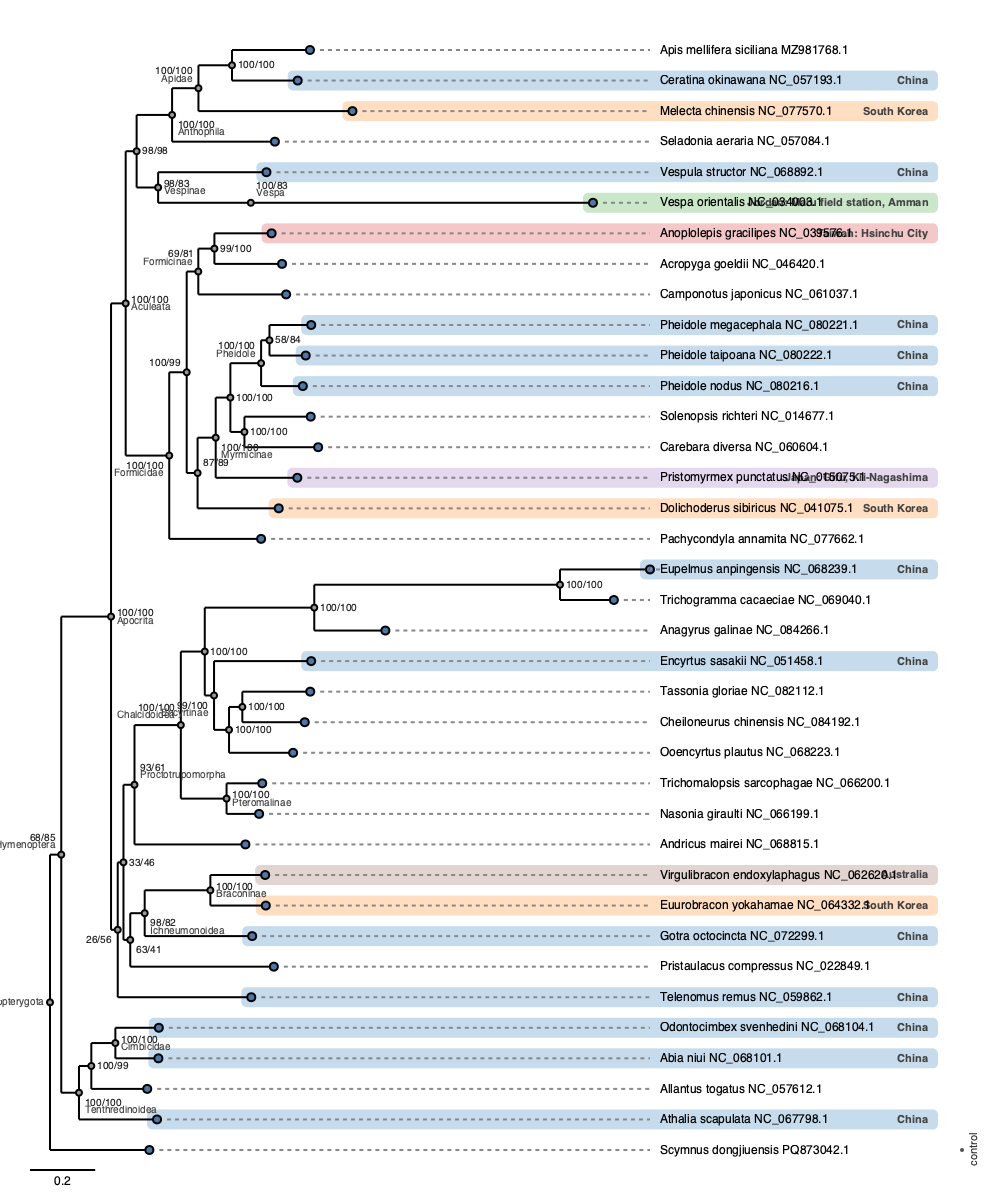

Source data for this figure (header and first rows):
id, name, is_tip, is_root, depth, parent_id, branch_length, support, n_children, n_descendants, n_desc_tips, label, meta_geo, meta_mitogenome_id, meta_species, meta_inferred_taxonomy, meta_group, meta_taxonomy
f9bc56dd-f499-47a8-ad4b-ba718f38d683, , False, True, 0, , , , 2, 73, 37, , , , , ['Eukaryota', 'Metazoa', 'Ecdysozoa', 'A…, , 
9b3757f4-1b73-4f24-97f0-e805f5c67053, , False, False, 1, f9bc56dd-f499-47a8-ad4b-ba718f38d683, 0.03454, {'bootstrap': 67.8, 'alrt': 85.0}, 2, 71, 36, , , , , ['Eukaryota', 'Metazoa', 'Ecdysozoa', 'A…, , 
6472a25f-4713-4105-8033-e96e21d87b7d, , False, False, 2, 9b3757f4-1b73-4f24-97f0-e805f5c67053, 0.1528, {'bootstrap': 100.0, 'alrt': 100.0}, 2, 63, 32, , , , , ['Eukaryota', 'Metazoa', 'Ecdysozoa', 'A…, , 
93fdbb75-db2a-49f8-925f-e567aacf2376, , False, False, 3, 6472a25f-4713-4105-8033-e96e21d87b7d, 0.04491, {'bootstrap': 100.0, 'alrt': 100.0}, 2, 33, 17, , , , , ['Eukaryota', 'Metazoa', 'Ecdysozoa', 'A…, , 
040fca7b-1cb5-4380-9f1c-bc15e3a2ed78, , False, False, 4, 93fdbb75-db2a-49f8-925f-e567aacf2376, 0.03358, {'bootstrap': 98.0, 'alrt': 98.0}, 2, 11, 6, , , , , ['Eukaryota', 'Metazoa', 'Ecdysozoa', 'A…, , 
ba941715-4438-433a-980c-50cedd4089a9, , False, False, 5, 040fca7b-1cb5-4380-9f1c-bc15e3a2ed78, 0.1088, {'bootstrap': 100.0, 'alrt': 100.0}, 2, 6, 4, , , , , ['Eukaryota', 'Metazoa', 'Ecdysozoa', 'A…, , 
b929b07b-177a-4bf5-add0-c79d2780f76e, , False, False, 6, ba941715-4438-433a-980c-50cedd4089a9, 0.08086, {'bootstrap': 100.0, 'alrt': 100.0}, 2, 4, 3, , , , , ['Eukaryota', 'Metazoa', 'Ecdysozoa', 'A…, , 
4eed68ab-57ee-4f85-a9cb-c7b18ffb2553, , False, False, 7, b929b07b-177a-4bf5-add0-c79d2780f76e, 0.103, {'bootstrap': 100.0, 'alrt': 100.0}, 2, 2, 2, , , , , ['Eukaryota', 'Metazoa', 'Ecdysozoa', 'A…, , 
1716673f-6716-4f99-b064-06fba82d6ca5, Apis mellifera siciliana MZ981768.1, True, False, 8, 4eed68ab-57ee-4f85-a9cb-c7b18ffb2553, 0.2392, , 0, 0, 0, Apis mellifera siciliana MZ981768.1, , MZ981768.1, Apis mellifera siciliana, , reference, ['Eukaryota', 'Metazoa', 'Ecdysozoa', 'A…
45d1acac-97ab-416a-8c2d-9a12b310af6b, Ceratina okinawana NC_057193.1, True, False, 8, 4eed68ab-57ee-4f85-a9cb-c7b18ffb2553, 0.2017, , 0, 0, 0, Ceratina okinawana NC_057193.1, China, NC_057193.1, Ceratina okinawana, , all_insects, ['Eukaryota', 'Metazoa', 'Ecdysozoa', 'A…
a4e465d4-513f-48fc-9b96-7ecbe43b69b4, Melecta chinensis NC_077570.1, True, False, 7, b929b07b-177a-4bf5-add0-c79d2780f76e, 0.4726, , 0, 0, 0, Melecta chinensis NC_077570.1, South Korea, NC_077570.1, Melecta chinensis, , all_insects, ['Eukaryota', 'Metazoa', 'Ecdysozoa', 'A…
52ee1b18-616a-47be-9ac3-a37ec45006b4, Seladonia aeraria NC_057084.1, True, False, 6, ba941715-4438-433a-980c-50cedd4089a9, 0.3155, , 0, 0, 0, Seladonia aeraria NC_057084.1, , NC_057084.1, Seladonia aeraria, , all_insects, ['Eukaryota', 'Metazoa', 'Ecdysozoa', 'A…
572e3909-3f2c-43f6-a4d4-1d3c32438b0a, , False, False, 5, 040fca7b-1cb5-4380-9f1c-bc15e3a2ed78, 0.06598, {'bootstrap': 98.4, 'alrt': 83.0}, 2, 3, 2, , , , , ['Eukaryota', 'Metazoa', 'Ecdysozoa', 'A…, , 
e29eae22-4ba5-46a0-9f09-a9a2c43f07ad, Vespula structor NC_068892.1, True, False, 6, 572e3909-3f2c-43f6-a4d4-1d3c32438b0a, 0.3324, , 0, 0, 0, Vespula structor NC_068892.1, China, NC_068892.1, Vespula structor, , all_insects, ['Eukaryota', 'Metazoa', 'Ecdysozoa', 'A…
b8efa835-e5d7-422f-93ae-110bd46e9a26, , False, False, 6, 572e3909-3f2c-43f6-a4d4-1d3c32438b0a, 0.2844, {'bootstrap': 100.0, 'alrt': 83.0}, 1, 1, 1, , , , , ['Eukaryota', 'Metazoa', 'Ecdysozoa', 'A…, , 
da75703f-a611-4c4d-b229-66d3a000b697, Vespa orientalis NC_034003.1, True, False, 7, b8efa835-e5d7-422f-93ae-110bd46e9a26, 1.05, , 0, 0, 0, Vespa orientalis NC_034003.1, Jordan: Maru field station, Amman, NC_034003.1, Vespa orientalis, , all_insects, ['Eukaryota', 'Metazoa', 'Ecdysozoa', 'A…
b85f0654-9b49-45db-8240-9c97cf7d949a, , False, False, 4, 93fdbb75-db2a-49f8-925f-e567aacf2376, 0.1337, {'bootstrap': 100.0, 'alrt': 100.0}, 2, 20, 11, , , , , ['Eukaryota', 'Metazoa', 'Ecdysozoa', 'A…, , 
e4a5f806-7544-44ca-8be4-3c3d6f18e215, , False, False, 5, b85f0654-9b49-45db-8240-9c97cf7d949a, 0.05359, {'bootstrap': 99.9, 'alrt': 99.0}, 2, 18, 10, , , , , ['Eukaryota', 'Metazoa', 'Ecdysozoa', 'A…, , 
5afa48db-2e6b-4416-b245-ecdacfebe439, , False, False, 6, e4a5f806-7544-44ca-8be4-3c3d6f18e215, 0.03558, {'bootstrap': 69.4, 'alrt': 81.0}, 2, 4, 3, , , , , ['Eukaryota', 'Metazoa', 'Ecdysozoa', 'A…, , 
d04d4f92-1251-4d5b-8619-41770b8d31b1, , False, False, 7, 5afa48db-2e6b-4416-b245-ecdacfebe439, 0.04943, {'bootstrap': 99.4, 'alrt': 100.0}, 2, 2, 2, , , , , ['Eukaryota', 'Metazoa', 'Ecdysozoa', 'A…, , 
17ef067d-f722-44c8-ab45-0ea16b5654b6, Anoplolepis gracilipes NC_039576.1, True, False, 8, d04d4f92-1251-4d5b-8619-41770b8d31b1, 0.1755, , 0, 0, 0, Anoplolepis gracilipes NC_039576.1, Taiwan: Hsinchu City, NC_039576.1, Anoplolepis gracilipes, , all_insects, ['Eukaryota', 'Metazoa', 'Ecdysozoa', 'A…
a2dfb56c-1dda-411f-8c2c-f7a1621602ba, Acropyga goeldii NC_046420.1, True, False, 8, d04d4f92-1251-4d5b-8619-41770b8d31b1, 0.2076, , 0, 0, 0, Acropyga goeldii NC_046420.1, , NC_046420.1, Acropyga goeldii, , all_insects, ['Eukaryota', 'Metazoa', 'Ecdysozoa', 'A…
d14859b2-8b06-4207-8418-9cdf2ad36c1b, Camponotus japonicus NC_061037.1, True, False, 7, 5afa48db-2e6b-4416-b245-ecdacfebe439, 0.2695, , 0, 0, 0, Camponotus japonicus NC_061037.1, , NC_061037.1, Camponotus japonicus, , all_insects, ['Eukaryota', 'Metazoa', 'Ecdysozoa', 'A…
c3bcd61a-3c83-4bd9-9108-989935275d2a, , False, False, 6, e4a5f806-7544-44ca-8be4-3c3d6f18e215, 0.0334, {'bootstrap': 86.9, 'alrt': 89.0}, 2, 12, 7, , , , , ['Eukaryota', 'Metazoa', 'Ecdysozoa', 'A…, , 
504709c9-3854-4b7b-8a22-325de645f7c8, , False, False, 7, c3bcd61a-3c83-4bd9-9108-989935275d2a, 0.05562, {'bootstrap': 100.0, 'alrt': 100.0}, 2, 10, 6, , , , , ['Eukaryota', 'Metazoa', 'Ecdysozoa', 'A…, , 
0e9267b9-493d-4ef5-b0bc-7d22d93109d4, , False, False, 8, 504709c9-3854-4b7b-8a22-325de645f7c8, 0.04497, {'bootstrap': 100.0, 'alrt': 100.0}, 2, 8, 5, , , , , ['Eukaryota', 'Metazoa', 'Ecdysozoa', 'A…, , 
98bc0307-473d-49c9-b357-53b616d35379, , False, False, 9, 0e9267b9-493d-4ef5-b0bc-7d22d93109d4, 0.09432, {'bootstrap': 100.0, 'alrt': 100.0}, 2, 4, 3, , , , , ['Eukaryota', 'Metazoa', 'Ecdysozoa', 'A…, , 
0c692471-d7b0-49aa-bb14-1b9c84ee3923, , False, False, 10, 98bc0307-473d-49c9-b357-53b616d35379, 0.02567, {'bootstrap': 58.5, 'alrt': 84.0}, 2, 2, 2, , , , , ['Eukaryota', 'Metazoa', 'Ecdysozoa', 'A…, , 
b9cd07fb-d50b-4507-9415-474b6212bbfe, Pheidole megacephala NC_080221.1, True, False, 11, 0c692471-d7b0-49aa-bb14-1b9c84ee3923, 0.1281, , 0, 0, 0, Pheidole megacephala NC_080221.1, China, NC_080221.1, Pheidole megacephala, , all_insects, ['Eukaryota', 'Metazoa', 'Ecdysozoa', 'A…
5ac39e60-164a-477b-be0a-822c024dd96a, Pheidole taipoana NC_080222.1, True, False, 11, 0c692471-d7b0-49aa-bb14-1b9c84ee3923, 0.1112, , 0, 0, 0, Pheidole taipoana NC_080222.1, China, NC_080222.1, Pheidole taipoana, , all_insects, ['Eukaryota', 'Metazoa', 'Ecdysozoa', 'A…
39771e82-72aa-4f27-8662-be2d47da8834, Pheidole nodus NC_080216.1, True, False, 10, 98bc0307-473d-49c9-b357-53b616d35379, 0.128, , 0, 0, 0, Pheidole nodus NC_080216.1, China, NC_080216.1, Pheidole nodus, , all_insects, ['Eukaryota', 'Metazoa', 'Ecdysozoa', 'A…
fca0671c-fefd-45ec-b331-2fab0435adfc, , False, False, 9, 0e9267b9-493d-4ef5-b0bc-7d22d93109d4, 0.04317, {'bootstrap': 99.6, 'alrt': 100.0}, 2, 2, 2, , , , , ['Eukaryota', 'Metazoa', 'Ecdysozoa', 'A…, , 
a4f5c419-d024-45b7-94f4-a398a21fd137, Solenopsis richteri NC_014677.1, True, False, 10, fca0671c-fefd-45ec-b331-2fab0435adfc, 0.2034, , 0, 0, 0, Solenopsis richteri NC_014677.1, , NC_014677.1, Solenopsis richteri, , all_insects, ['Eukaryota', 'Metazoa', 'Ecdysozoa', 'A…
004436af-ce25-4022-a471-349b7240c255, Carebara diversa NC_060604.1, True, False, 10, fca0671c-fefd-45ec-b331-2fab0435adfc, 0.2261, , 0, 0, 0, Carebara diversa NC_060604.1, , NC_060604.1, Carebara diversa, , all_insects, ['Eukaryota', 'Metazoa', 'Ecdysozoa', 'A…
42461b08-2fb8-4b25-914c-52013c7fe8df, Pristomyrmex punctatus NC_015075.1, True, False, 8, 504709c9-3854-4b7b-8a22-325de645f7c8, 0.2505, , 0, 0, 0, Pristomyrmex punctatus NC_015075.1, Japan: Gifu, Kii-Nagashima, NC_015075.1, Pristomyrmex punctatus, , all_insects, ['Eukaryota', 'Metazoa', 'Ecdysozoa', 'A…
0d62e5ec-903d-4163-891b-5405d4b84671, Dolichoderus sibiricus NC_041075.1, True, False, 7, c3bcd61a-3c83-4bd9-9108-989935275d2a, 0.249, , 0, 0, 0, Dolichoderus sibiricus NC_041075.1, South Korea, NC_041075.1, Dolichoderus sibiricus, , all_insects, ['Eukaryota', 'Metazoa', 'Ecdysozoa', 'A…
dfa8f3aa-b683-4d09-bb90-faeb43d9b23f, Pachycondyla annamita NC_077662.1, True, False, 5, b85f0654-9b49-45db-8240-9c97cf7d949a, 0.2819, , 0, 0, 0, Pachycondyla annamita NC_077662.1, , NC_077662.1, Pachycondyla annamita, , all_insects, ['Eukaryota', 'Metazoa', 'Ecdysozoa', 'A…
e51195a1-16bc-4d46-b491-e4655c6911d8, , False, False, 3, 6472a25f-4713-4105-8033-e96e21d87b7d, 0.02052, {'bootstrap': 25.9, 'alrt': 56.0}, 2, 28, 15, , , , , ['Eukaryota', 'Metazoa', 'Ecdysozoa', 'A…, , 
eaa5c090-dd66-46ae-9124-31e9b410c6fe, , False, False, 4, e51195a1-16bc-4d46-b491-e4655c6911d8, 0.01759, {'bootstrap': 33.0, 'alrt': 46.0}, 2, 26, 14, , , , , ['Eukaryota', 'Metazoa', 'Ecdysozoa', 'A…, , 
54939185-99d9-4c5e-b542-fc327b6cd652, , False, False, 5, eaa5c090-dd66-46ae-9124-31e9b410c6fe, 0.03384, {'bootstrap': 93.3, 'alrt': 61.0}, 2, 18, 10, , , , , ['Eukaryota', 'Metazoa', 'Ecdysozoa', 'A…, , 
d35d9312-ff76-4927-8223-d8ec4995187b, , False, False, 6, 54939185-99d9-4c5e-b542-fc327b6cd652, 0.1422, {'bootstrap': 100.0, 'alrt': 100.0}, 2, 16, 9, , , , , ['Eukaryota', 'Metazoa', 'Ecdysozoa', 'A…, , 
caa6f179-654b-4a01-889e-bf882031d24e, , False, False, 7, d35d9312-ff76-4927-8223-d8ec4995187b, 0.07346, {'bootstrap': 100.0, 'alrt': 100.0}, 2, 12, 7, , , , , ['Eukaryota', 'Metazoa', 'Ecdysozoa', 'A…, , 
24749792-5c63-480d-a26f-20e17610e9be, , False, False, 8, caa6f179-654b-4a01-889e-bf882031d24e, 0.336, {'bootstrap': 100.0, 'alrt': 100.0}, 2, 4, 3, , , , , ['Eukaryota', 'Metazoa', 'Ecdysozoa', 'A…, , 
1cd52f5b-4286-4e6d-bd3e-954324e62bab, , False, False, 9, 24749792-5c63-480d-a26f-20e17610e9be, 0.754, {'bootstrap': 100.0, 'alrt': 100.0}, 2, 2, 2, , , , , ['Eukaryota', 'Metazoa', 'Ecdysozoa', 'A…, , 
463ba965-2447-4909-8f45-230e418eb005, Eupelmus anpingensis NC_068239.1, True, False, 10, 1cd52f5b-4286-4e6d-bd3e-954324e62bab, 0.2762, , 0, 0, 0, Eupelmus anpingensis NC_068239.1, China, NC_068239.1, Eupelmus anpingensis, , all_insects, ['Eukaryota', 'Metazoa', 'Ecdysozoa', 'A…
e99625dc-b7b1-4dff-9a83-99d794e7f097, Trichogramma cacaeciae NC_069040.1, True, False, 10, 1cd52f5b-4286-4e6d-bd3e-954324e62bab, 0.1653, , 0, 0, 0, Trichogramma cacaeciae NC_069040.1, , NC_069040.1, Trichogramma cacaeciae, , all_insects, ['Eukaryota', 'Metazoa', 'Ecdysozoa', 'A…
ef094592-c72d-4b19-9385-001921966a7f, Anagyrus galinae NC_084266.1, True, False, 9, 24749792-5c63-480d-a26f-20e17610e9be, 0.2182, , 0, 0, 0, Anagyrus galinae NC_084266.1, , NC_084266.1, Anagyrus galinae, , all_insects, ['Eukaryota', 'Metazoa', 'Ecdysozoa', 'A…
a9c9e27a-8ab6-4f1e-bf50-f9c6bc17b2fd, , False, False, 8, caa6f179-654b-4a01-889e-bf882031d24e, 0.02846, {'bootstrap': 98.9, 'alrt': 100.0}, 2, 6, 4, , , , , ['Eukaryota', 'Metazoa', 'Ecdysozoa', 'A…, , 
df512c87-22c6-46ca-9b89-a3d142dbe51f, Encyrtus sasakii NC_051458.1, True, False, 9, a9c9e27a-8ab6-4f1e-bf50-f9c6bc17b2fd, 0.2981, , 0, 0, 0, Encyrtus sasakii NC_051458.1, China, NC_051458.1, Encyrtus sasakii, , all_insects, ['Eukaryota', 'Metazoa', 'Ecdysozoa', 'A…
34c78294-72b6-482c-a473-e47977c370be, , False, False, 9, a9c9e27a-8ab6-4f1e-bf50-f9c6bc17b2fd, 0.04601, {'bootstrap': 99.5, 'alrt': 100.0}, 2, 4, 3, , , , , ['Eukaryota', 'Metazoa', 'Ecdysozoa', 'A…, , 
69c8b30a-37a9-4ed0-b403-7f27bcedc007, , False, False, 10, 34c78294-72b6-482c-a473-e47977c370be, 0.04078, {'bootstrap': 99.7, 'alrt': 100.0}, 2, 2, 2, , , , , ['Eukaryota', 'Metazoa', 'Ecdysozoa', 'A…, , 
1e78d4a5-55b7-4bd3-9538-8880c7fa49c6, Tassonia gloriae NC_082112.1, True, False, 11, 69c8b30a-37a9-4ed0-b403-7f27bcedc007, 0.2084, , 0, 0, 0, Tassonia gloriae NC_082112.1, , NC_082112.1, Tassonia gloriae, , all_insects, ['Eukaryota', 'Metazoa', 'Ecdysozoa', 'A…
e2c13009-7bb5-4e72-84cf-c385917dc294, Cheiloneurus chinensis NC_084192.1, True, False, 11, 69c8b30a-37a9-4ed0-b403-7f27bcedc007, 0.1915, , 0, 0, 0, Cheiloneurus chinensis NC_084192.1, , NC_084192.1, Cheiloneurus chinensis, , all_insects, ['Eukaryota', 'Metazoa', 'Ecdysozoa', 'A…
09a91970-ce91-43c5-9882-769973330066, Ooencyrtus plautus NC_068223.1, True, False, 10, 34c78294-72b6-482c-a473-e47977c370be, 0.1966, , 0, 0, 0, Ooencyrtus plautus NC_068223.1, , NC_068223.1, Ooencyrtus plautus, , all_insects, ['Eukaryota', 'Metazoa', 'Ecdysozoa', 'A…
1a392eda-cc78-4421-a170-8d7d87b7f075, , False, False, 7, d35d9312-ff76-4927-8223-d8ec4995187b, 0.1404, {'bootstrap': 100.0, 'alrt': 100.0}, 2, 2, 2, , , , , ['Eukaryota', 'Metazoa', 'Ecdysozoa', 'A…, , 
1bb4ef74-0ee4-4e4e-be09-b54f665a1d03, Trichomalopsis sarcophagae NC_066200.1, True, False, 8, 1a392eda-cc78-4421-a170-8d7d87b7f075, 0.1094, , 0, 0, 0, Trichomalopsis sarcophagae NC_066200.1, , NC_066200.1, Trichomalopsis sarcophagae, , all_insects, ['Eukaryota', 'Metazoa', 'Ecdysozoa', 'A…
649e68a7-1062-4040-88c9-28d0df547615, Nasonia giraulti NC_066199.1, True, False, 8, 1a392eda-cc78-4421-a170-8d7d87b7f075, 0.0998, , 0, 0, 0, Nasonia giraulti NC_066199.1, , NC_066199.1, Nasonia giraulti, , all_insects, ['Eukaryota', 'Metazoa', 'Ecdysozoa', 'A…
b41a7742-52e3-4e7b-aa3a-aa824f9f9c8e, Andricus mairei NC_068815.1, True, False, 6, 54939185-99d9-4c5e-b542-fc327b6cd652, 0.3404, , 0, 0, 0, Andricus mairei NC_068815.1, , NC_068815.1, Andricus mairei, , all_insects, ['Eukaryota', 'Metazoa', 'Ecdysozoa', 'A…
45bc3481-0cb7-44b4-9b49-1142e72287ae, , False, False, 5, eaa5c090-dd66-46ae-9124-31e9b410c6fe, 0.02081, {'bootstrap': 63.1, 'alrt': 41.0}, 2, 6, 4, , , , , ['Eukaryota', 'Metazoa', 'Ecdysozoa', 'A…, , 
73ab9f96-8349-4eec-a881-cdb542971aa3, , False, False, 6, 45bc3481-0cb7-44b4-9b49-1142e72287ae, 0.04431, {'bootstrap': 98.2, 'alrt': 82.0}, 2, 4, 3, , , , , ['Eukaryota', 'Metazoa', 'Ecdysozoa', 'A…, , 
... 14 more rows
